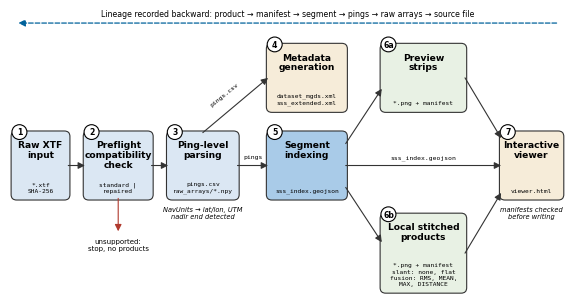

This figure's Python source:
# Fig. 3 - operational workflow of the reference implementation (stages, artefacts, data flow).
import matplotlib; matplotlib.use('Agg')
import matplotlib.pyplot as plt
from matplotlib.patches import FancyBboxPatch, Circle
plt.rcParams['font.family'] = 'Arial'
BLUE, LBLUE, GREEN, SAND, GREY, RED = '#00629B', '#dbe7f3', '#e8f1e4', '#f6ecd9', '#333333', '#b03a2e'
fig, ax = plt.subplots(figsize=(7.16, 3.7), dpi=300)
ax.set_xlim(0, 100); ax.set_ylim(0, 52); ax.axis('off')


def node(x, y, w, h, num, title, files, fc, tc='black'):
    ax.add_patch(FancyBboxPatch((x, y), w, h, boxstyle='round,pad=0.3,rounding_size=1', fc=fc, ec=GREY, lw=0.8))
    ax.add_patch(Circle((x + 1.2, y + h + 0.1), 1.35, fc='white', ec='black', lw=0.8, zorder=3))
    ax.text(x + 1.2, y + h + 0.1, num, color='black', ha='center', va='center', fontsize=5.6, weight='bold', zorder=4)
    ax.text(x + w / 2, y + h - 1.4, title, ha='center', va='top', fontsize=6.6, weight='bold', color=tc, linespacing=1.1)
    ax.text(x + w / 2, y + 1.0, '\n'.join(files), ha='center', va='bottom', fontsize=4.5, color=tc,
            family='monospace', linespacing=1.3)


def arrow(p, q, color=GREY):
    ax.annotate('', xy=q, xytext=p, arrowprops=dict(arrowstyle='-|>', lw=0.8, color=color, shrinkA=0, shrinkB=0))


def label(x, y, t, mono=True, **kw):
    ax.text(x, y, t, fontsize=4.6, color='black', family='monospace' if mono else 'sans-serif', **kw)


# nodes (rows: top y=34-46, middle y=18-30, bottom y=1-15)
node(0.5, 18, 10, 12, '1', 'Raw XTF\ninput', ['*.xtf', 'SHA-256'], LBLUE)
node(13.5, 18, 12, 12, '2', 'Preflight\ncompatibility\ncheck', ['standard |', 'repaired'], LBLUE)
node(28.5, 18, 12.5, 12, '3', 'Ping-level\nparsing', ['pings.csv', 'raw_arrays/*.npy'], LBLUE)
ax.text(34.75, 16.6, 'NavUnits → lat/lon, UTM\nnadir end detected', ha='center', va='top', fontsize=4.8,
        style='italic', color='black')
node(46.5, 34, 14, 12, '4', 'Metadata\ngeneration', ['dataset_mgds.xml', 'sss_extended.xml'], SAND)
node(46.5, 18, 14, 12, '5', 'Segment\nindexing', ['sss_index.geojson'], '#a9cbe8')
node(67, 34, 15, 12, '6a', 'Preview\nstrips', ['*.png + manifest'], GREEN)
node(67, 1, 15, 14, '6b', 'Local stitched\nproducts',
     ['*.png + manifest', 'slant: none, flat', 'fusion: RMS, MEAN,', 'MAX, DISTANCE'], GREEN)
node(88.5, 18, 11, 12, '7', 'Interactive\nviewer', ['viewer.html'], SAND)

# data flow
arrow((10.5, 24), (13.5, 24))
arrow((25.5, 24), (28.5, 24))
arrow((34.75, 30), (46.5, 40))
label(38.6, 37.0, 'pings.csv', rotation=39, ha='center', va='center')
arrow((41, 24), (46.5, 24))
label(43.75, 25.4, 'pings', ha='center')
arrow((60.5, 28), (67, 38))
arrow((60.5, 20), (67, 10))
arrow((60.5, 24), (88.5, 24))
label(74.5, 25.2, 'sss_index.geojson', ha='center')
arrow((82, 40), (88.5, 29))
arrow((82, 8), (88.5, 19))
ax.text(94, 16.6, 'manifests checked\nbefore writing', ha='center', va='top', fontsize=4.8, style='italic', color='black')

# unsupported branch
arrow((19.5, 18), (19.5, 12), color=RED)
ax.text(19.5, 10.8, 'unsupported:\nstop, no products', ha='center', va='top', fontsize=5, color='black')

# lineage band
ax.annotate('', xy=(1, 50), xytext=(99, 50), arrowprops=dict(arrowstyle='-|>', lw=0.9, color=BLUE, ls='--'))
ax.text(50, 50.9, 'Lineage recorded backward: product → manifest → segment → pings → raw arrays → source file',
        ha='center', va='bottom', fontsize=5.6, color='black')

for ext in ('png', 'svg', 'pdf'):
    fig.savefig(f'fig_workflow.{ext}', bbox_inches='tight', dpi=300)
